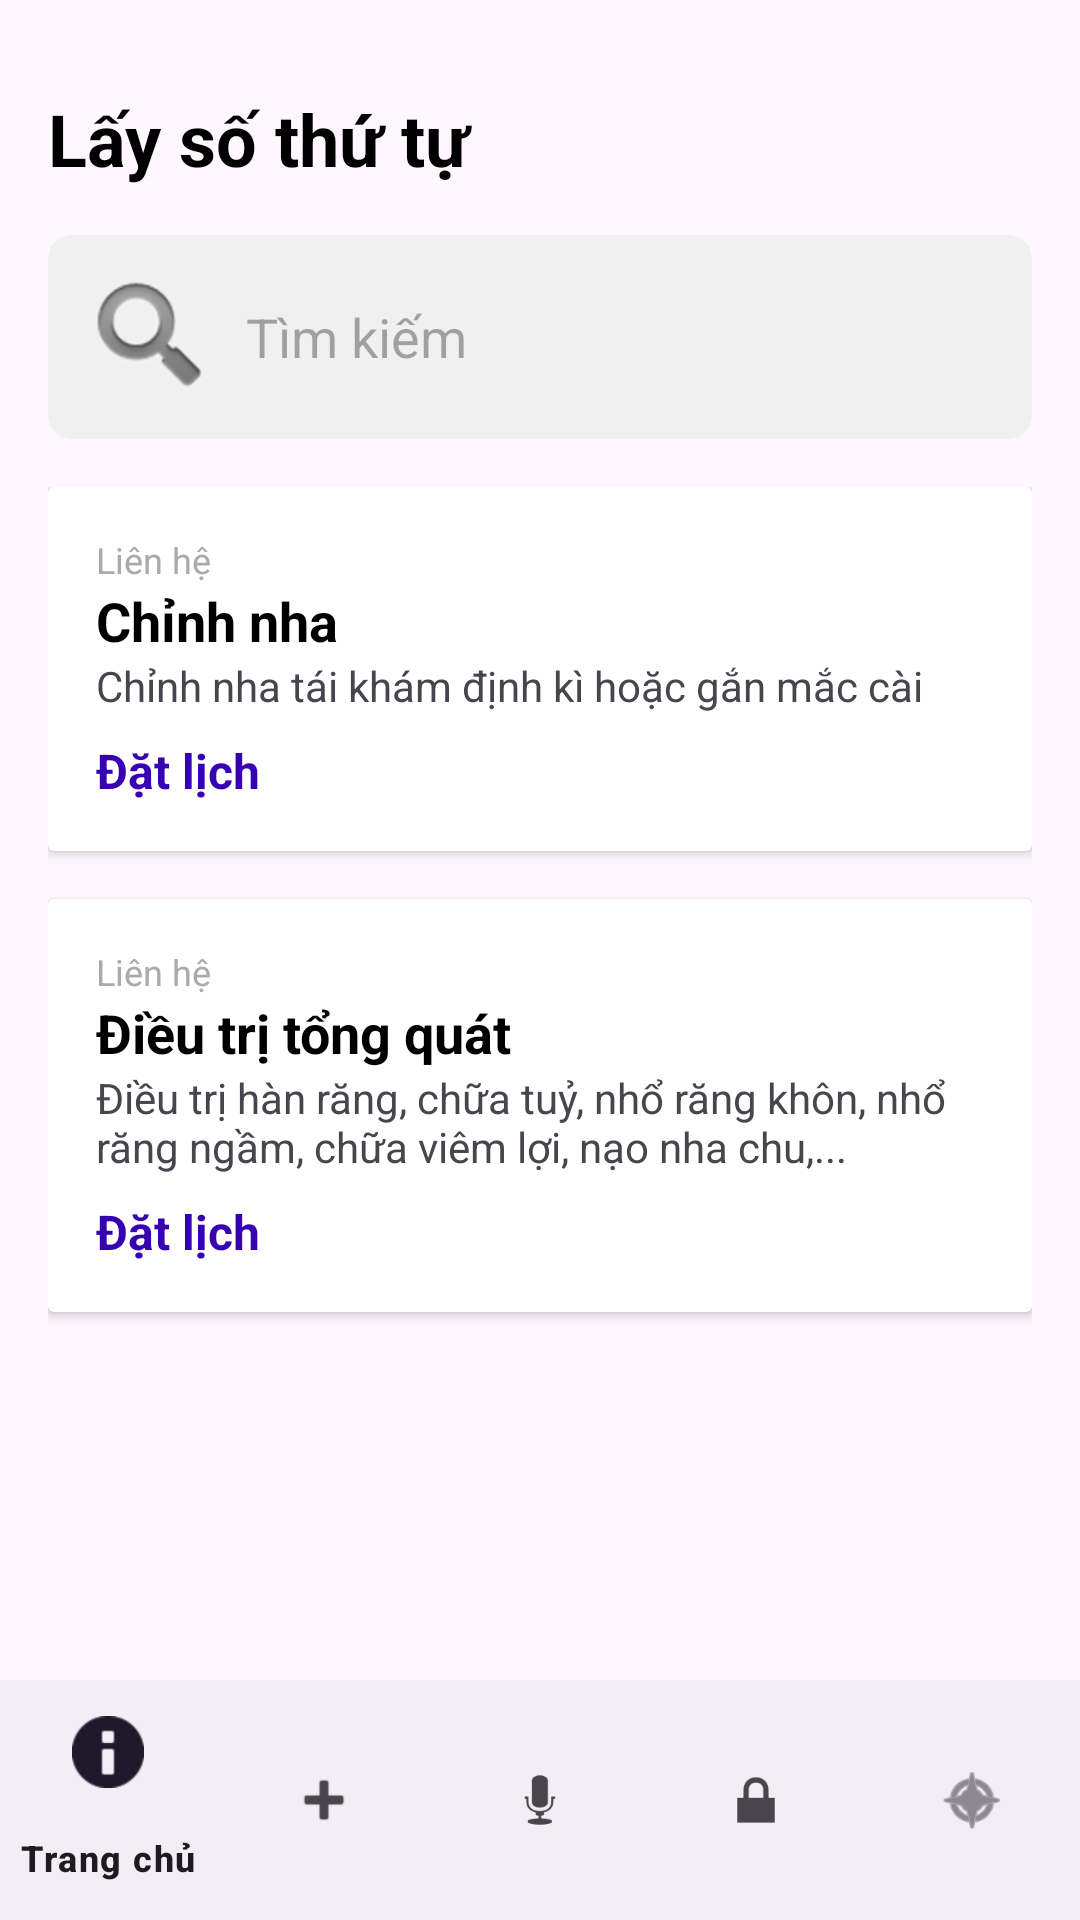

Here is an Android app screen rendered from its layout file. Give the layout XML and the strings, colors and styles it references.
<!-- AndroidManifest.xml: application theme Theme.NhaKhoaApp -->
<!-- res/layout/activity_booking.xml -->
<?xml version="1.0" encoding="utf-8"?>
<androidx.constraintlayout.widget.ConstraintLayout xmlns:android="http://schemas.android.com/apk/res/android"
        xmlns:app="http://schemas.android.com/apk/res-auto"
        xmlns:tools="http://schemas.android.com/tools"
        android:layout_width="match_parent"
        android:layout_height="match_parent"
        tools:context=".activities.BookingActivity">

    <TextView
            android:id="@+id/tv_title_booking"
            android:layout_width="match_parent"
            android:layout_height="wrap_content"
            android:paddingStart="16dp"
            android:paddingTop="30dp"
            android:paddingEnd="16dp"
            android:text="Lấy số thứ tự"
            android:textSize="24sp"
            android:textStyle="bold"
            android:textColor="@android:color/black"
            app:layout_constraintTop_toTopOf="parent"
            app:layout_constraintStart_toStartOf="parent"/>

    <EditText
            android:id="@+id/et_search_booking"
            android:layout_width="match_parent"
            android:layout_height="wrap_content"
            android:layout_margin="16dp"
            android:padding="10dp"
            android:hint="Tìm kiếm"
            android:drawableStart="@android:drawable/ic_search_category_default"
            android:drawablePadding="8dp"
            android:background="@drawable/rounded_search_background"
            app:layout_constraintTop_toBottomOf="@id/tv_title_booking"
            android:inputType="text"
            android:imeOptions="actionSearch"/>

    <ScrollView
            android:layout_width="match_parent"
            android:layout_height="0dp"
            app:layout_constraintTop_toBottomOf="@id/et_search_booking"
            app:layout_constraintBottom_toTopOf="@id/bottom_navigation"
            android:padding="16dp">

        <LinearLayout
                android:id="@+id/ll_service_list"
                android:layout_width="match_parent"
                android:layout_height="wrap_content"
                android:orientation="vertical">

            <androidx.cardview.widget.CardView
                    style="@style/ServiceCardStyle"
                    android:layout_marginBottom="16dp">

                <LinearLayout
                        android:layout_width="match_parent"
                        android:layout_height="wrap_content"
                        android:orientation="vertical"
                        android:padding="16dp">

                    <TextView
                            android:layout_width="wrap_content"
                            android:layout_height="wrap_content"
                            android:text="Liên hệ"
                            style="@style/ServiceContactLabel" />

                    <TextView
                            android:layout_width="wrap_content"
                            android:layout_height="wrap_content"
                            android:text="Chỉnh nha"
                            android:textSize="18sp"
                            android:textStyle="bold"
                            android:textColor="@android:color/black"/>

                    <TextView
                            android:layout_width="wrap_content"
                            android:layout_height="wrap_content"
                            android:text="Chỉnh nha tái khám định kì hoặc gắn mắc cài"
                            android:textSize="14sp"
                            android:layout_marginBottom="8dp"/>

                    <TextView
                            android:id="@+id/btn_dat_lich_chinh_nha"
                            android:layout_width="wrap_content"
                            android:layout_height="wrap_content"
                            android:text="Đặt lịch"
                            android:textSize="16sp"
                            android:textColor="@color/design_default_color_primary_dark"
                            android:textStyle="bold"/>
                </LinearLayout>
            </androidx.cardview.widget.CardView>

            <androidx.cardview.widget.CardView
                    style="@style/ServiceCardStyle"
                    android:layout_marginBottom="16dp">

                <LinearLayout
                        android:layout_width="match_parent"
                        android:layout_height="wrap_content"
                        android:orientation="vertical"
                        android:padding="16dp">

                    <TextView
                            android:layout_width="wrap_content"
                            android:layout_height="wrap_content"
                            android:text="Liên hệ"
                            style="@style/ServiceContactLabel" />

                    <TextView
                            android:layout_width="wrap_content"
                            android:layout_height="wrap_content"
                            android:text="Điều trị tổng quát"
                            android:textSize="18sp"
                            android:textStyle="bold"
                            android:textColor="@android:color/black"/>

                    <TextView
                            android:layout_width="wrap_content"
                            android:layout_height="wrap_content"
                            android:text="Điều trị hàn răng, chữa tuỷ, nhổ răng khôn, nhổ răng ngầm, chữa viêm lợi, nạo nha chu,..."
                            android:textSize="14sp"
                            android:layout_marginBottom="8dp"/>

                    <TextView
                            android:id="@+id/btn_dat_lich_tong_quat"
                            android:layout_width="wrap_content"
                            android:layout_height="wrap_content"
                            android:text="Đặt lịch"
                            android:textSize="16sp"
                            android:textColor="@color/design_default_color_primary_dark"
                            android:textStyle="bold"/>
                </LinearLayout>
            </androidx.cardview.widget.CardView>

        </LinearLayout>
    </ScrollView>

    <com.google.android.material.bottomnavigation.BottomNavigationView
            android:id="@+id/bottom_navigation"
            android:layout_width="match_parent"
            android:layout_height="wrap_content"
            app:layout_constraintBottom_toBottomOf="parent"
            app:menu="@menu/bottom_nav_menu" />

</androidx.constraintlayout.widget.ConstraintLayout>
<!-- resources referenced by this layout -->
<resources>
  <!-- drawable rounded_search_background (drawable) -->
  <?xml version="1.0" encoding="utf-8"?>
  <shape xmlns:android="http://schemas.android.com/apk/res/android"
          android:shape="rectangle">
  
      <solid android:color="#F0F0F0" />
  
      <corners android:radius="8dp" />
  
  </shape>
  <style name="ServiceCardStyle">
          <item name="android:layout_width">match_parent</item>
          <item name="android:layout_height">wrap_content</item>
          <item name="android:padding">16dp</item>
          <item name="android:background">@android:color/white</item>
          <item name="android:elevation">2dp</item>
      </style>
  <style name="ServiceContactLabel">
          <item name="android:textSize">12sp</item>
          <item name="android:textColor">@android:color/darker_gray</item>
      </style>
  <style name="Theme.NhaKhoaApp" parent="Theme.Material3.DayNight.NoActionBar">
          
          <item name="android:statusBarColor">@android:color/transparent</item>
          <item name="colorPrimary">@color/purple_500</item>
          
      </style>
  <color name="purple_500">#FF6200EE</color>
</resources>
